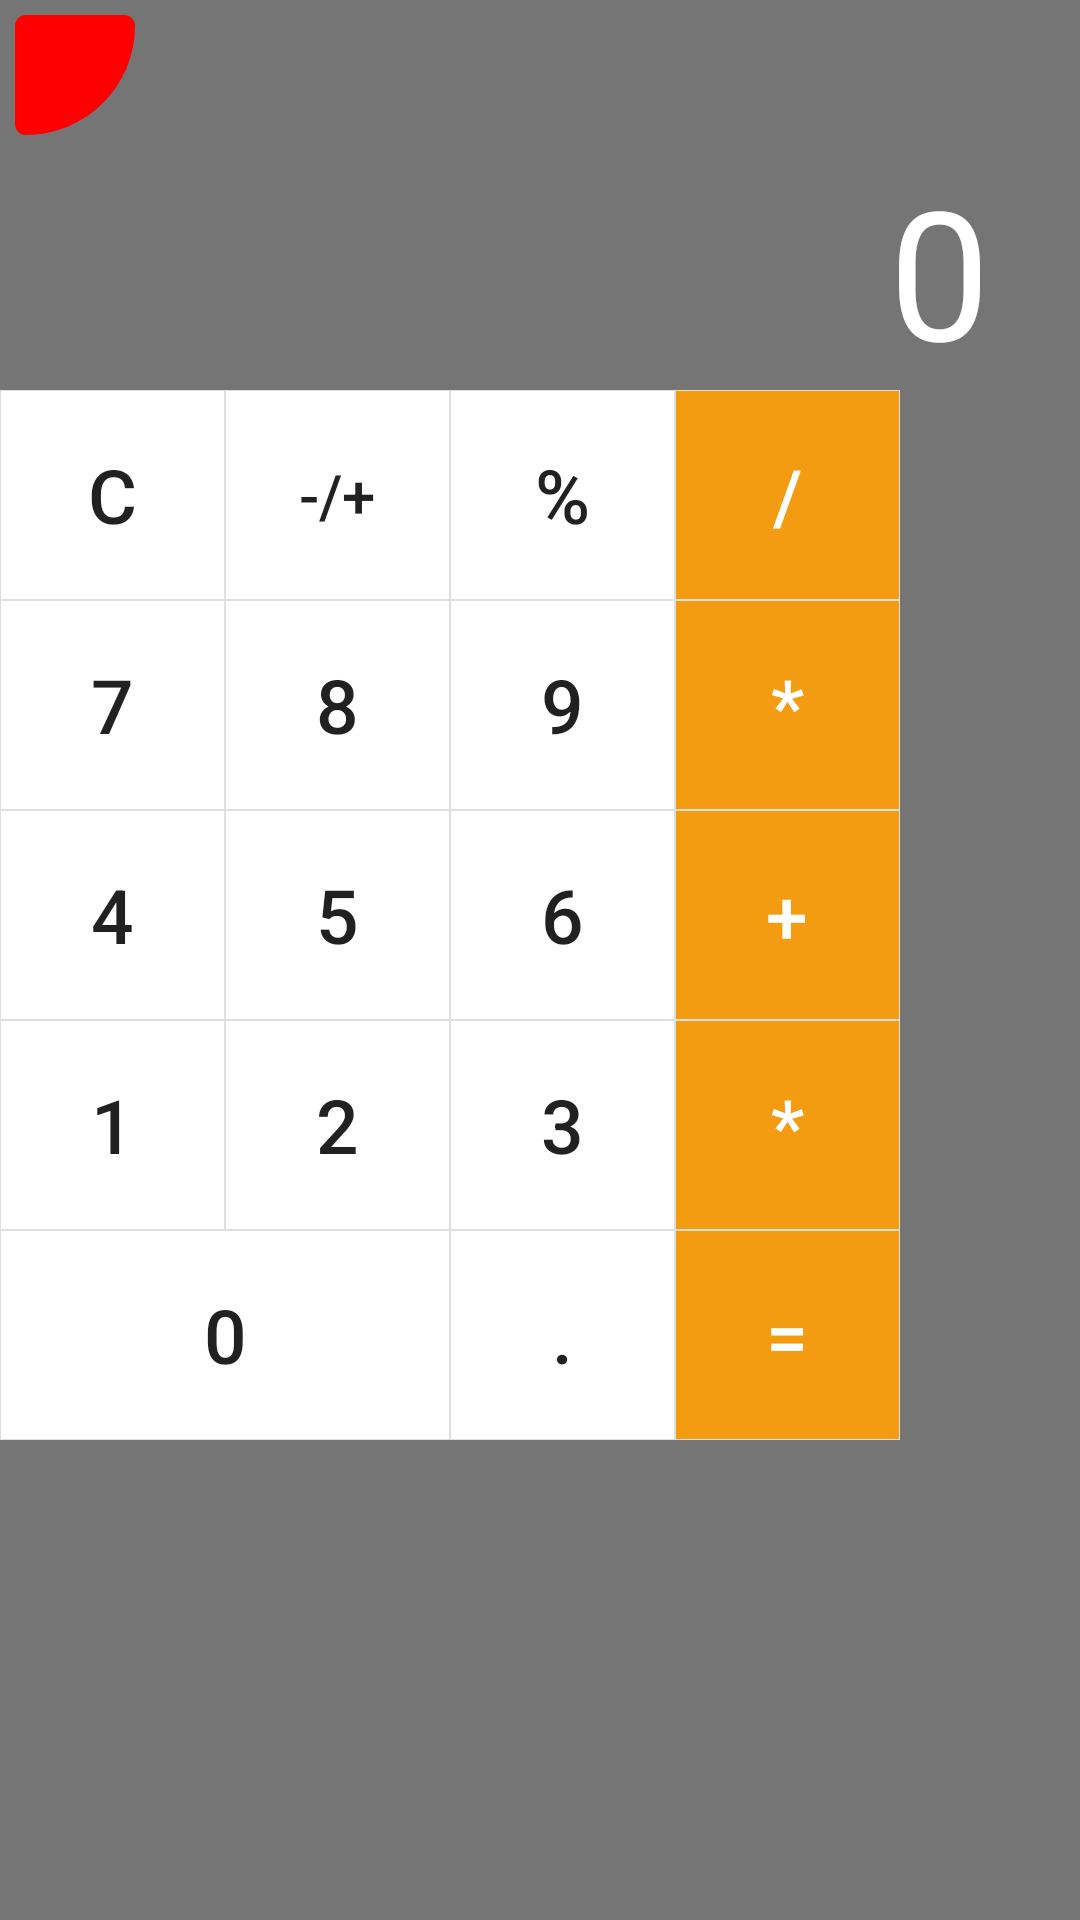

Produce the Android XML layout that renders to this screen, including the resource entries it uses.
<!-- AndroidManifest.xml: application theme AppTheme -->
<!-- res/layout/dialog_calculator.xml -->
<?xml version="1.0" encoding="utf-8"?>
<LinearLayout xmlns:android="http://schemas.android.com/apk/res/android"
    android:orientation="vertical" android:layout_width="wrap_content"
    android:background="@drawable/blur_transparent"
    android:layout_height="wrap_content">
    <LinearLayout
        android:layout_width="300dp"
        android:layout_height="50dp"
        android:orientation="horizontal">
        <View
            android:layout_width="40dp"
            android:layout_height="40dp"
            android:background="@drawable/round_button"
            android:layout_margin="5dp"
            android:id="@+id/calculatorExit"/>
    </LinearLayout>
    <TextView
        android:layout_width="300dp"
        android:layout_height="80dp"
        android:singleLine="true"
        android:gravity="right"
        android:textColor="@color/colorWhite"
        android:textSize="60dp"
        android:layout_gravity="center"
        android:text="0"
        android:id="@+id/calculatorNumber"/>
    <RelativeLayout
        android:layout_width="wrap_content"
        android:layout_height="wrap_content">
        <Button
            android:layout_width="75dp"
            android:layout_height="70dp"
            android:id="@+id/buttonClear"
            android:text="C"
            android:textSize="25dp"
            android:background="@drawable/button_border_white"/>
        <Button
            android:layout_width="75dp"
            android:layout_height="70dp"
            android:id="@+id/buttonMinus"
            android:text="-/+"
            android:textSize="20dp"
            android:background="@drawable/button_border_white"
            android:layout_alignParentTop="true"
            android:layout_toEndOf="@+id/buttonClear" />
        <Button
            android:layout_width="75dp"
            android:layout_height="70dp"
            android:id="@+id/reminder"
            android:text="%"
            android:textSize="25dp"
            android:background="@drawable/button_border_white"
            android:layout_alignParentTop="true"
            android:layout_toEndOf="@+id/buttonMinus" />
        <Button
            android:layout_width="75dp"
            android:layout_height="70dp"
            android:id="@+id/buttonDivide"
            android:text="/"
            android:textSize="25dp"
            android:textColor="@color/colorWhite"
            android:background="@drawable/button_border_orange"
            android:layout_alignParentTop="true"
            android:layout_toEndOf="@+id/reminder" />
        <Button
            android:layout_width="75dp"
            android:layout_height="70dp"
            android:id="@+id/num7"
            android:text="7"
            android:textSize="25dp"
            android:background="@drawable/button_border_white"
            android:layout_below="@+id/buttonClear"
            android:layout_alignParentStart="true" />
        <Button
            android:layout_width="75dp"
            android:layout_height="70dp"
            android:id="@+id/num8"
            android:text="8"
            android:textSize="25dp"
            android:background="@drawable/button_border_white"
            android:layout_below="@+id/buttonClear"
            android:layout_toEndOf="@+id/num7" />
        <Button
            android:layout_width="75dp"
            android:layout_height="70dp"
            android:id="@+id/num9"
            android:text="9"
            android:textSize="25dp"
            android:background="@drawable/button_border_white"
            android:layout_below="@+id/buttonMinus"
            android:layout_toEndOf="@+id/num8" />
        <Button
            android:layout_width="75dp"
            android:layout_height="70dp"
            android:id="@+id/buttonMultiple"
            android:text="*"
            android:textSize="25dp"
            android:textColor="@color/colorWhite"
            android:background="@drawable/button_border_orange"
            android:layout_below="@+id/reminder"
            android:layout_toEndOf="@+id/reminder" />
        <Button
            android:layout_width="75dp"
            android:layout_height="70dp"
            android:id="@+id/num4"
            android:text="4"
            android:textSize="25dp"
            android:background="@drawable/button_border_white"
            android:layout_below="@+id/num7"
            android:layout_alignParentStart="true" />

        <Button
            android:layout_width="75dp"
            android:layout_height="70dp"
            android:id="@+id/num5"
            android:text="5"
            android:textSize="25dp"
            android:background="@drawable/button_border_white"
            android:layout_below="@+id/num8"
            android:layout_toStartOf="@+id/num9" />

        <Button
            android:layout_width="75dp"
            android:layout_height="70dp"
            android:id="@+id/num6"
            android:text="6"
            android:textSize="25dp"
            android:background="@drawable/button_border_white"
            android:layout_below="@+id/num9"
            android:layout_toStartOf="@+id/buttonMultiple" />

        <Button
            android:layout_width="75dp"
            android:layout_height="70dp"
            android:id="@+id/num1"
            android:text="1"
            android:textSize="25dp"
            android:background="@drawable/button_border_white"
            android:layout_below="@+id/num4"
            android:layout_alignParentStart="true" />

        <Button
            android:layout_width="75dp"
            android:layout_height="70dp"
            android:id="@+id/num2"
            android:text="2"
            android:textSize="25dp"
            android:background="@drawable/button_border_white"
            android:layout_above="@+id/num0"
            android:layout_toStartOf="@+id/num3" />

        <Button
            android:layout_width="75dp"
            android:layout_height="70dp"
            android:id="@+id/num3"
            android:text="3"
            android:textSize="25dp"
            android:background="@drawable/button_border_white"
            android:layout_below="@+id/num6"
            android:layout_toStartOf="@+id/buttonMultiple" />

        <Button
            android:layout_width="75dp"
            android:layout_height="70dp"
            android:id="@+id/buttonPlus"
            android:text="+"
            android:textSize="25dp"
            android:textColor="@color/colorWhite"
            android:background="@drawable/button_border_orange"
            android:layout_alignTop="@+id/num6"
            android:layout_alignStart="@+id/buttonMultiple" />

        <Button
            android:layout_width="75dp"
            android:layout_height="70dp"
            android:id="@+id/buttomReduce"
            android:text="*"
            android:textSize="25dp"
            android:textColor="@color/colorWhite"
            android:background="@drawable/button_border_orange"
            android:layout_below="@+id/buttonPlus"
            android:layout_alignStart="@+id/buttonPlus" />

        <Button
            android:layout_width="75dp"
            android:layout_height="70dp"
            android:id="@+id/num0"
            android:text="0"
            android:textSize="25dp"
            android:background="@drawable/button_border_white"
            android:layout_below="@+id/num1"
            android:layout_alignParentStart="true"
            android:layout_toStartOf="@+id/num2"
            android:layout_alignEnd="@+id/num2" />

        <Button
            android:layout_width="75dp"
            android:layout_height="70dp"
            android:id="@+id/numDot"
            android:text="."
            android:textSize="25dp"
            android:background="@drawable/button_border_white"
            android:layout_below="@+id/num2"
            android:layout_toEndOf="@+id/num5" />

        <Button
            android:layout_width="75dp"
            android:layout_height="70dp"
            android:id="@+id/buttonEqual"
            android:text="="
            android:textSize="25dp"
            android:textColor="@color/colorWhite"
            android:background="@drawable/button_border_orange"
            android:layout_alignTop="@+id/numDot"
            android:layout_alignStart="@+id/buttomReduce" />
    </RelativeLayout>
</LinearLayout>
<!-- resources referenced by this layout -->
<resources>
  <color name="colorWhite">#FFFFFF</color>
  <!-- drawable blur_transparent (drawable) -->
  <?xml version="1.0" encoding="utf-8"?>
  <shape xmlns:android="http://schemas.android.com/apk/res/android"
      android:shape="rectangle">
      <gradient
          android:centerColor="#88000000"
          android:endColor="#88000000"
          android:startColor="#88000000"
          />
      <corners
          android:bottomLeftRadius="0dp"
          android:bottomRightRadius="0dp"
          android:topLeftRadius="0dp"
          android:topRightRadius="0dp" />
  </shape>
  <!-- drawable button_border_orange (drawable) -->
  <?xml version="1.0" encoding="utf-8"?>
  <shape xmlns:android="http://schemas.android.com/apk/res/android"
      android:shape="rectangle">
      <gradient android:startColor="@color/calOrange"
          android:endColor="@color/calOrange"
          android:angle="0" />
      <corners android:radius="0dp" />
      <stroke android:width="1px" android:color="@color/colorGray" />
  </shape>
  <!-- drawable button_border_white (drawable) -->
  <?xml version="1.0" encoding="utf-8"?>
  <shape xmlns:android="http://schemas.android.com/apk/res/android"
      android:shape="rectangle">
      <gradient android:startColor="@color/colorWhite"
          android:endColor="@color/colorWhite"
          android:angle="0" />
      <corners android:radius="0dp" />
      <stroke android:width="1px" android:color="@color/colorGray" />
  </shape>
  <!-- drawable round_button (drawable) -->
  <?xml version="1.0" encoding="utf-8"?>
  <shape xmlns:android="http://schemas.android.com/apk/res/android"
      android:shape="rectangle">
      <solid android:color="@color/colorRed" />
      <corners android:bottomRightRadius="200dp"
          android:bottomLeftRadius="20dp"
          android:topRightRadius="20dp"
          android:topLeftRadius="20dp"/>
  </shape>
  <style name="AppTheme" parent="Theme.AppCompat.Light.DarkActionBar">
          
          <item name="colorPrimary">@color/colorPrimary</item>
          <item name="colorPrimaryDark">@color/colorPrimaryDark</item>
          <item name="colorAccent">@color/colorAccent</item>
      </style>
  <color name="calOrange">#f39c12</color>
  <color name="colorGray">#DEDFDE</color>
  <color name="colorRed">#FF0000</color>
  <color name="colorPrimary">#0297CA</color>
  <color name="colorPrimaryDark">#0298CA</color>
  <color name="colorAccent">#0297CA</color>
</resources>
